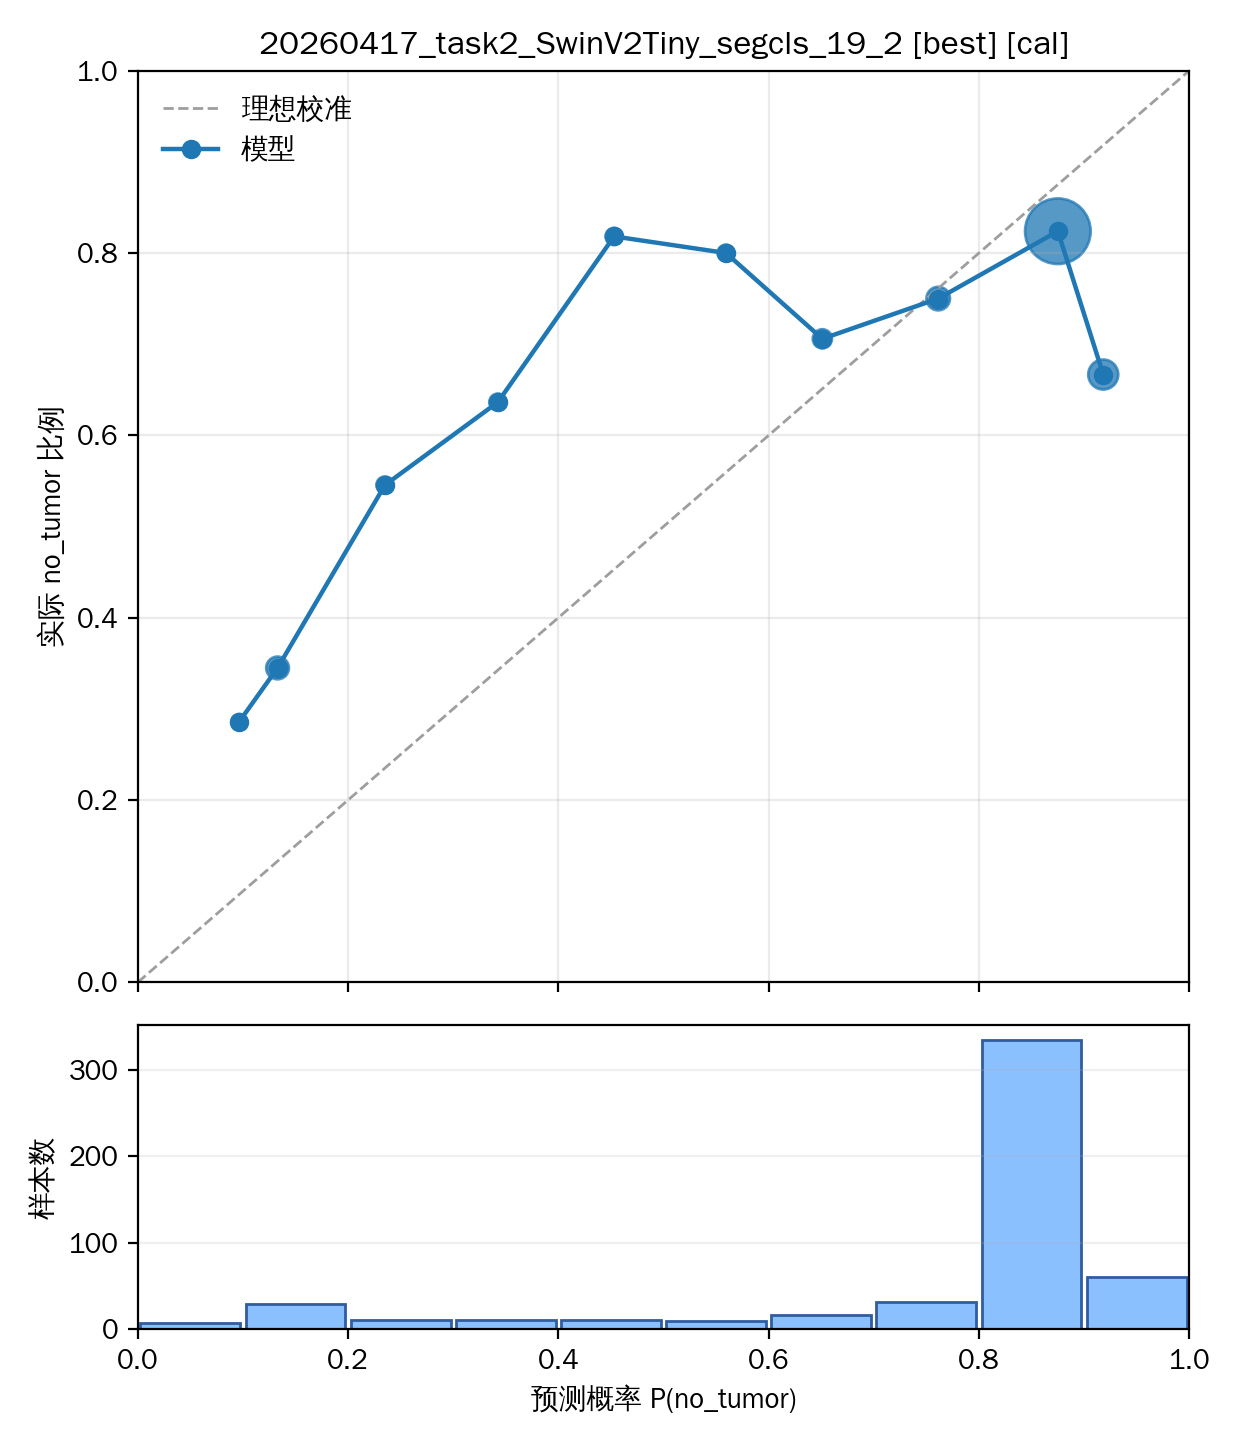

The file beside this chart, header and first rows:
bin_idx, bin_lower, bin_upper, count, confidence, accuracy, abs_gap
0, 0.0, 0.1, 7, 0.0963, 0.2857, 0.1894
1, 0.1, 0.2, 29, 0.1329, 0.3448, 0.2119
2, 0.2, 0.3, 11, 0.235, 0.5455, 0.3104
3, 0.3, 0.4, 11, 0.3424, 0.6364, 0.294
4, 0.4, 0.5, 11, 0.453, 0.8182, 0.3652
5, 0.5, 0.6, 10, 0.5594, 0.8, 0.2406
6, 0.6, 0.7, 17, 0.651, 0.7059, 0.05484
7, 0.7, 0.8, 32, 0.7612, 0.75, 0.01123
8, 0.8, 0.9, 335, 0.875, 0.8239, 0.05114
9, 0.9, 1.0, 60, 0.9182, 0.6667, 0.2515
